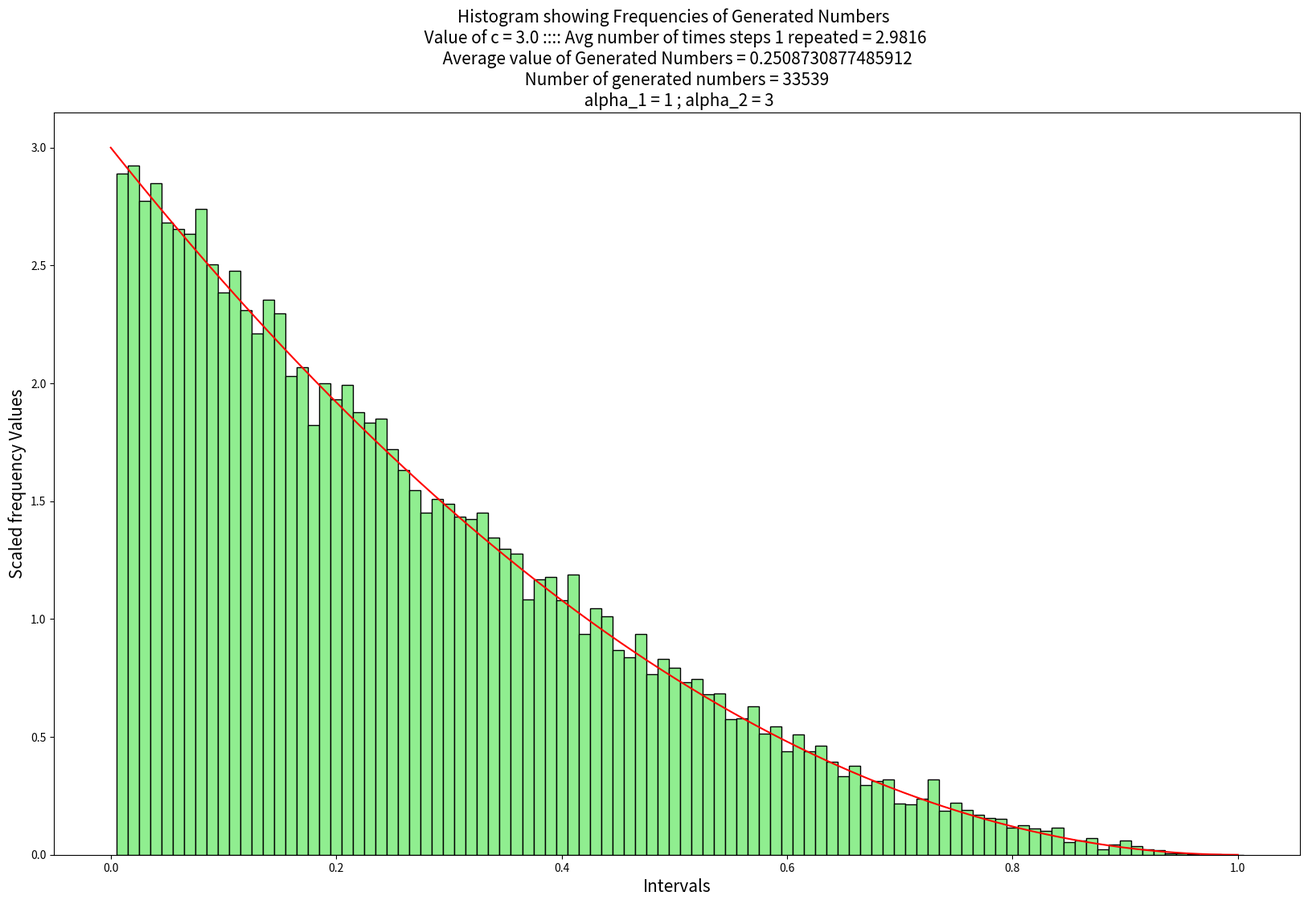
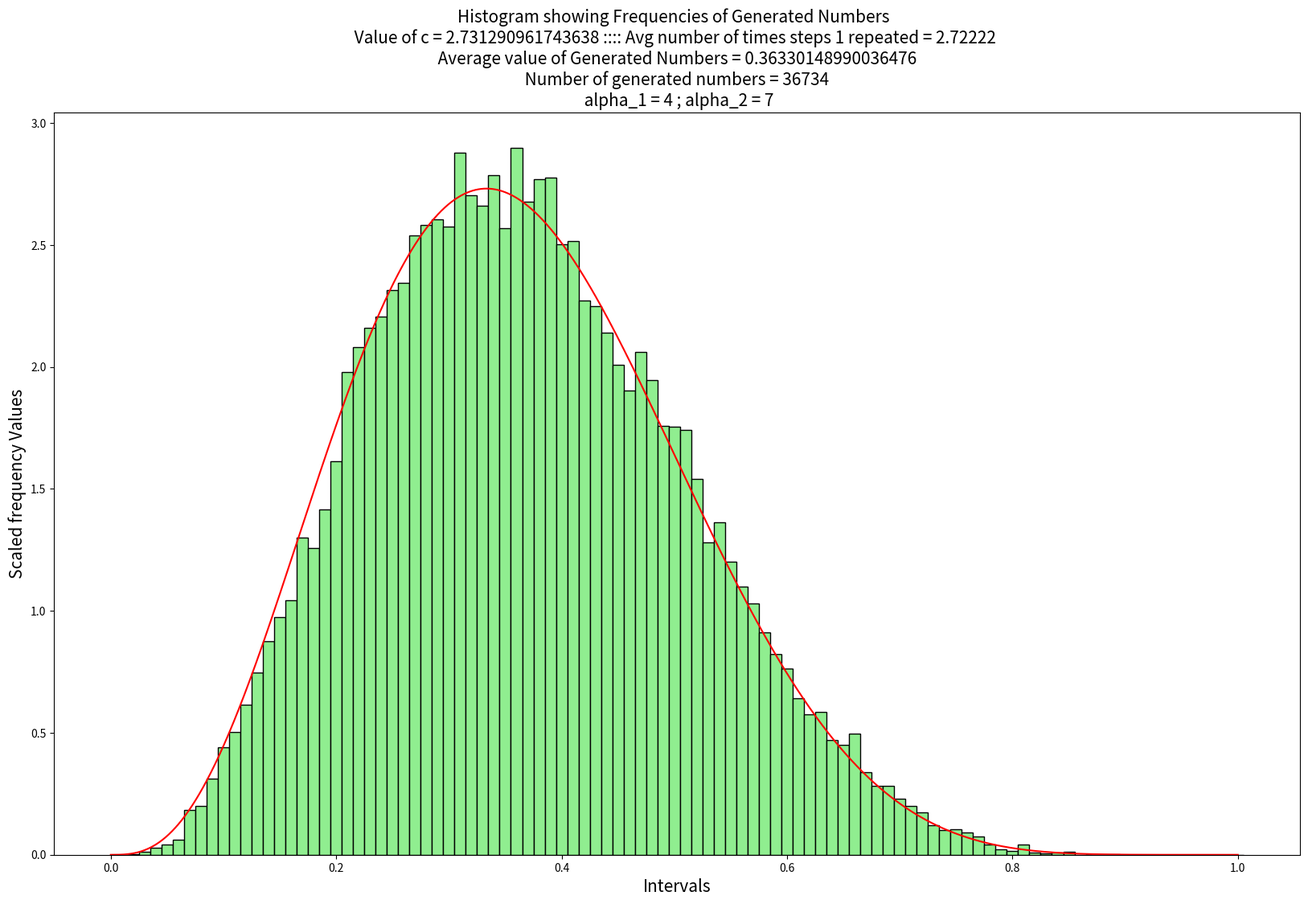
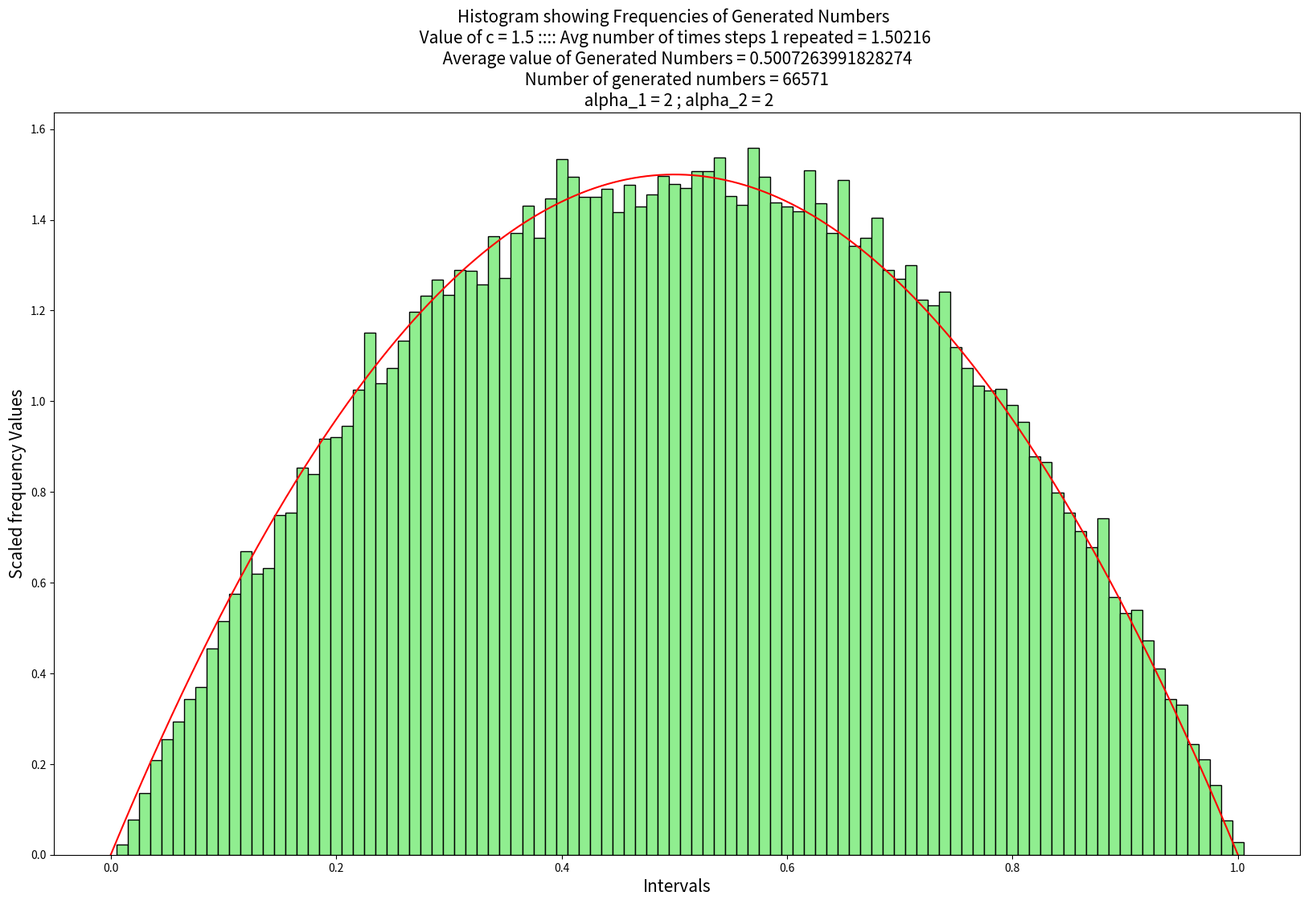
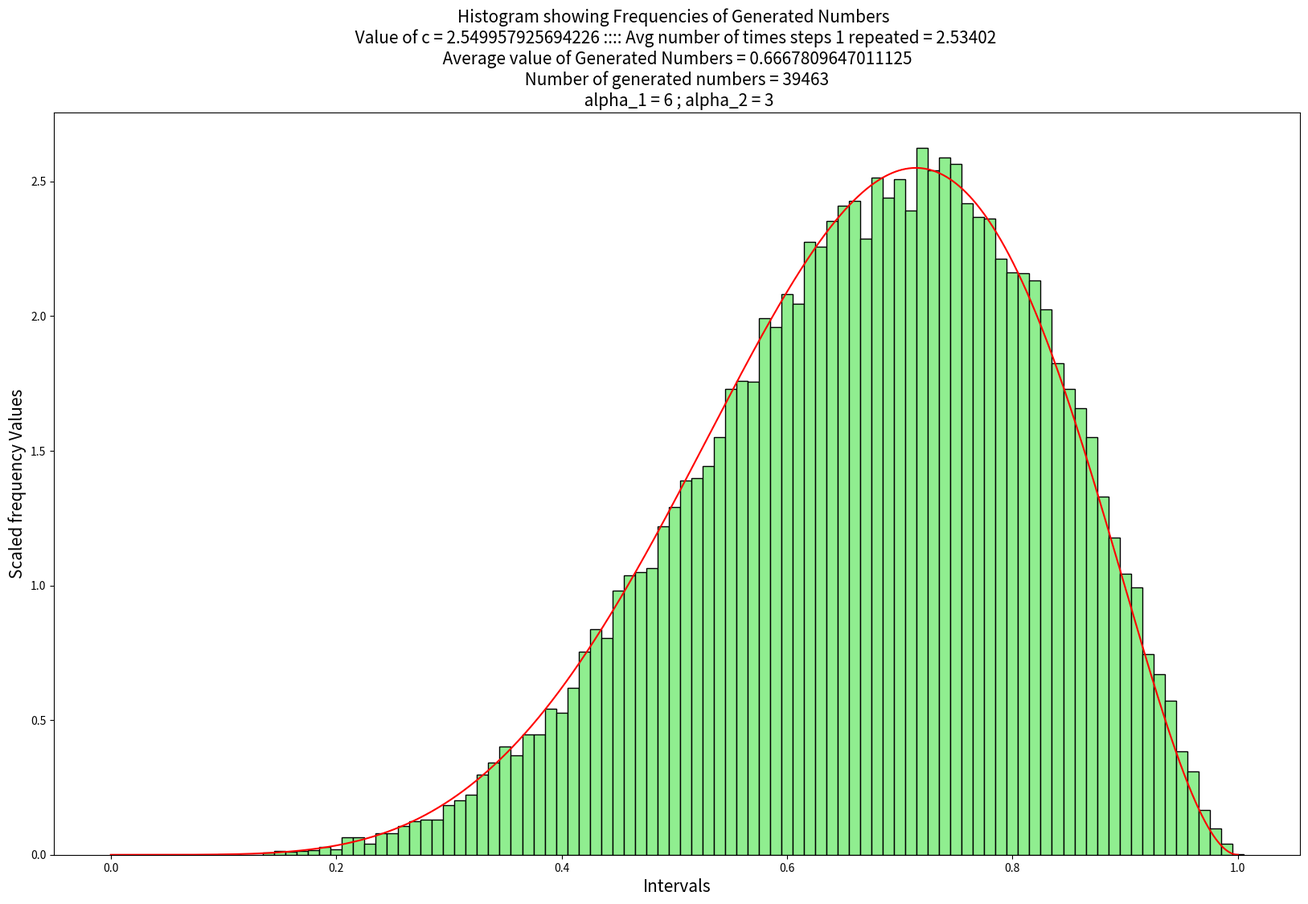
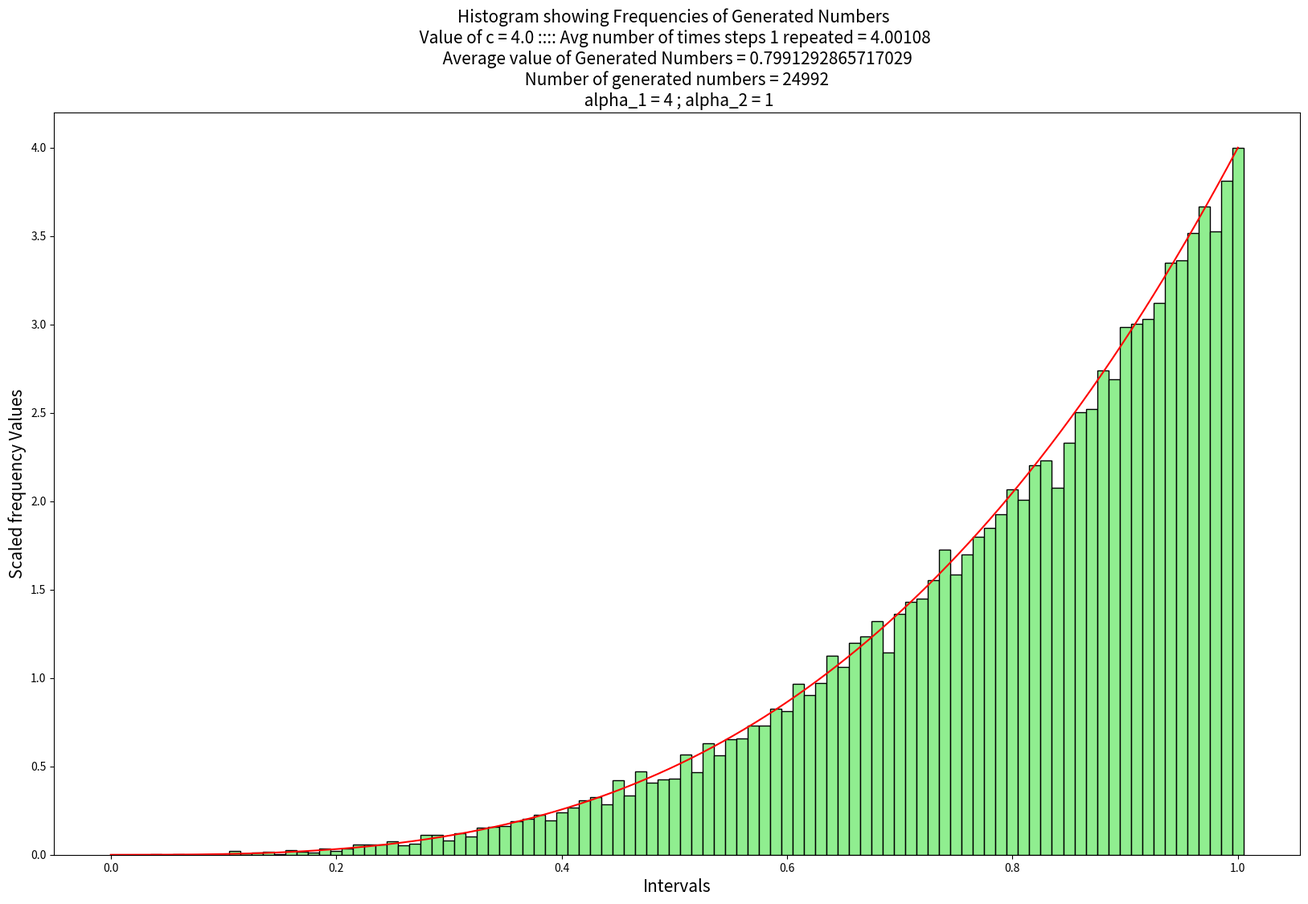

Python code for these plots, in order:
##To run the code type in terminal: python3 180123057_MOHAMMAD_HUMAM_KHAN_q1.py

import random
import math
import math
import numpy as np
import statistics
import matplotlib.pyplot as plt




##Function to calculate value of f(x)
def f(x, alpha_1, alpha_2):
	y = (math.gamma(alpha_1 + alpha_2)/(math.gamma(alpha_1)*math.gamma(alpha_2))) * (x**(alpha_1 - 1)) * ((1-x)**(alpha_2 - 1))
	return y



#Function to calculate x* i.e. point at which maximum value of f is achieved
def calculate_x_star(alpha_1, alpha_2):
	c = (alpha_1 - 1)/(alpha_1 + alpha_2 - 2)
	return c



##Actual Function to generate numbers according to acceptance-rejection method
def Accept_Rej(c, alpha_1, alpha_2):
	results = []
	iterations = []
	it = 0
	for i in range(100000):
		it = it+1
		x = random.uniform(0,1)
		u = random.uniform(0,1)
		if u <= (f(x,alpha_1,alpha_2)/c):
			results.append(round(x,5))
			iterations.append(it)
			it = 0
	return results,iterations		



#Calculating Frequencies for different intervals
def calculate_frequency(results, intervals, freq):
	for i in results:
		for j in range(100):
			if (i <= intervals[j]):
				freq[j] = freq[j] + 1
				break
	for i in range(100):
		freq[i] = freq[i]*100/len(results)



##Plotting the results
def plot_result(intervals, freq, c, avg, length, number_avg, name, alpha_1, alpha_2):
	
	plt.figure(figsize=(20,12))
	plt.title("Histogram showing Frequencies of Generated Numbers  \n Value of c = %s :::: Avg number of times steps 1 repeated = %s  \n Average value of Generated Numbers = %s \n Number of generated numbers = %s \n alpha_1 = %s ; alpha_2 = %s" % (c, round(avg,5), number_avg, length, alpha_1, alpha_2), fontsize=15)
	plt.ylabel("Scaled frequency Values", fontsize=15)
	plt.xlabel("Intervals", fontsize=15)
	plt.bar(intervals, freq, width=0.01, edgecolor='black', color='lightgreen')

	r = np.linspace(0,1,5000,endpoint=True)
	y = []
	for i in range(5000):
		y.append(f(r[i], alpha_1, alpha_2))
	plt.plot(r, y, color='r')
	plt.savefig(name)
	plt.clf()




##Base Function to simulate the whole experiment
def Simulate(alpha_1, alpha_2, name):

	#Generating the intervals
	intervals = []
	val = 0.01
	for i in range(100):
		intervals.append(round(val,2))
		val += 0.01	


	freq = [0]*100  
	print("%s  %s" % (alpha_1, alpha_2))                                                            #Declaring frequency array
	print("1/B(alpha_1, alpha_2) = %s" % (math.gamma(alpha_1 + alpha_2)/(math.gamma(alpha_1)*math.gamma(alpha_2))))
	x_star = calculate_x_star(alpha_1, alpha_2)  
	print("x* = %s" % x_star)                                                   #Calculating x*
	c = f(x_star, alpha_1, alpha_2)                                             #Calculating c
	print("c = %s" % c)
	print("\n")
	[results, iterations] = Accept_Rej(c, alpha_1, alpha_2)                     #Calling function to generate randon numbers

	avg = statistics.mean(iterations)                                           ##Calculating the average of Number of times step 1 was repeated

	number_avg = statistics.mean(results)                                       ##Calculating the average of generated numbers

	calculate_frequency(results, intervals, freq)
	plot_result(intervals, freq, c, avg, len(results), number_avg, name, alpha_1, alpha_2)






Simulate(1,3, "Figure_1")
Simulate(4,7, "Figure_2")
Simulate(2,2, "Figure_3")
Simulate(6,3, "Figure_4")
Simulate(4,1, "Figure_5")
